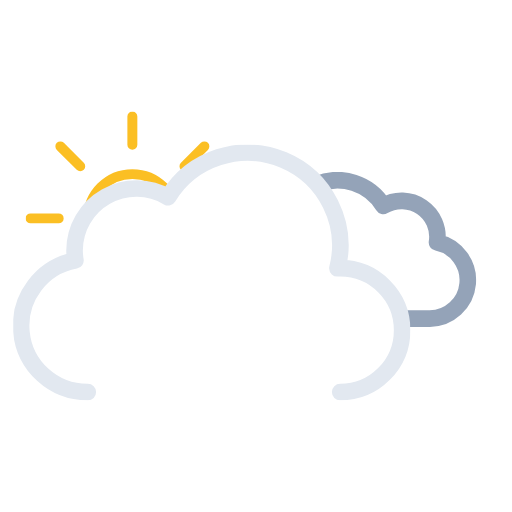
t = 0.00 s
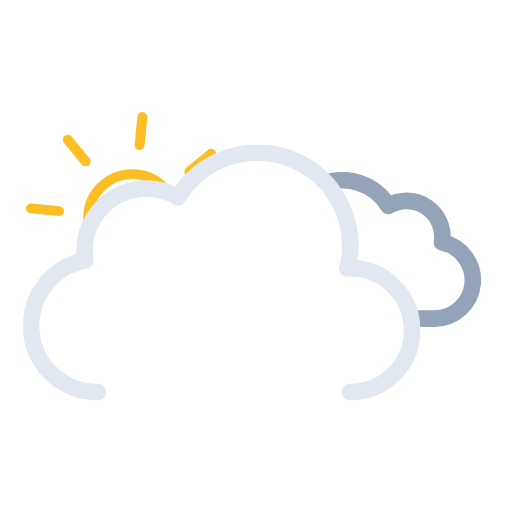
t = 0.75 s
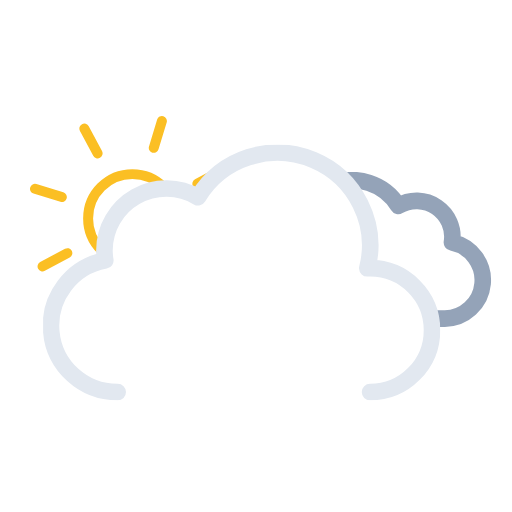
t = 2.25 s
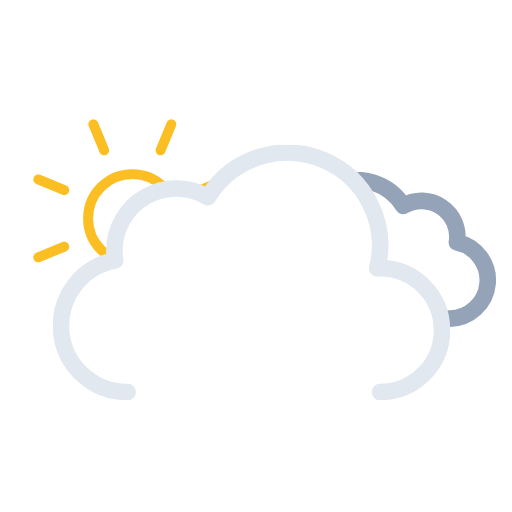
t = 3.00 s
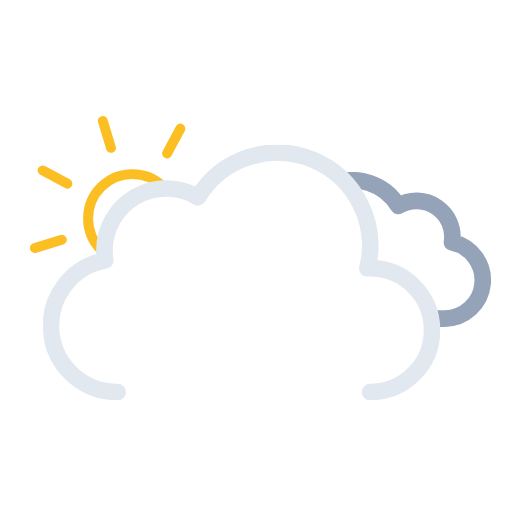
t = 3.75 s
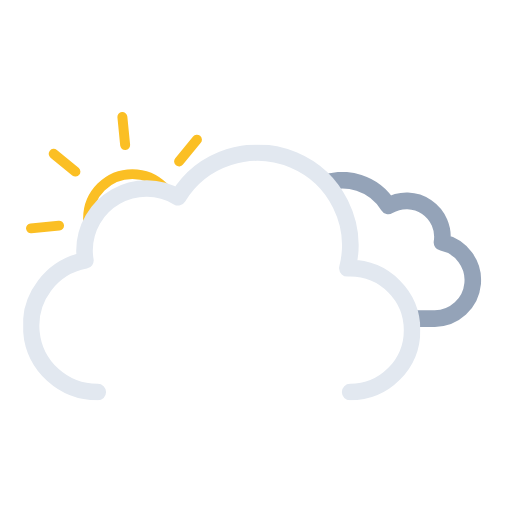
t = 5.25 s

The animated SVG that drew these frames (rendered in a browser with its animation timeline set to each time). Animation: 5 SMIL elements (animateTransform=5); one cycle of 6.00 s, repeats indefinitely.

<svg xmlns="http://www.w3.org/2000/svg" xmlns:xlink="http://www.w3.org/1999/xlink" viewBox="34.361 9.611 462.778 462.778"><defs><symbol id="d" viewBox="0 0 193 193"><circle cx="96.5" cy="96.5" r="40" fill="none" stroke="#fbbf24" stroke-miterlimit="10" stroke-width="9"/><path fill="none" stroke="#fbbf24" stroke-linecap="round" stroke-miterlimit="10" stroke-width="9" d="M96.5 29.9V4.5m0 184v-25.4m47.1-113.7 18-18M31.4 161.6l18-18m0-94.2-18-18m130.2 130.2-18-18M4.5 96.5h25.4m158.6 0h-25.4"><animateTransform additive="sum" attributeName="transform" dur="6s" repeatCount="indefinite" type="rotate" values="0 96.5 96.5; 45 96.5 96.5"/></path></symbol><symbol id="f" viewBox="0 0 214.3 140.1"><path fill="none" stroke="#94a3b8" stroke-linejoin="round" stroke-width="15" d="M7.5 100.2a32.4 32.4 0 0032.4 32.4h129.8v-.1l2.3.1a34.8 34.8 0 006.5-68.9 32.4 32.4 0 00-48.5-33 48.6 48.6 0 00-88.6 37.1h-1.5a32.4 32.4 0 00-32.4 32.4Z"/></symbol><symbol id="g" viewBox="0 0 359 231"><path fill="none" stroke="#e2e8f0" stroke-linecap="round" stroke-linejoin="round" stroke-width="15" d="M295.5 223.5a56 56 0 000-112l-2.5.1a83.9 83.9 0 00-153-64.2 56 56 0 00-84.6 48.1 56.6 56.6 0 00.8 9 60 60 0 0011.2 119"/></symbol><symbol id="e" overflow="visible" viewBox="0 0 447.7 371.5"><g clip-path="url(#a)"><use xlink:href="#f" width="214.3" height="140.1" transform="translate(195.51 165.01)"><animateTransform additive="sum" attributeName="transform" dur="6s" repeatCount="indefinite" type="translate" values="-9 0; 9 0; -9 0"/></use></g><use xlink:href="#g" width="359" height="231" transform="translate(0 140.5)"><animateTransform additive="sum" attributeName="transform" dur="6s" repeatCount="indefinite" type="translate" values="-18 0; 18 0; -18 0"/></use></symbol><symbol id="c" viewBox="0 0 512 371.5"><g clip-path="url(#b)"><use xlink:href="#d" width="193" height="193" transform="translate(57.5 110.5)"/></g><use xlink:href="#e" width="447.7" height="371.5" transform="translate(64.34)"/></symbol><clipPath id="a"><path fill="none" d="M351.5 308a56 56 0 00-56-56l-2.5.1A83.7 83.7 0 00211.5 148V0h236.2v308Z"><animateTransform additive="sum" attributeName="transform" dur="6s" repeatCount="indefinite" type="translate" values="-18 0; 18 0; -18 0"/></path></clipPath><clipPath id="b"><path fill="none" d="M276 148a83.8 83.8 0 00-71.4 40 56 56 0 00-84.6 48 56.6 56.6 0 00.8 9A60 60 0 0072 304H0V0h276Z"><animateTransform additive="sum" attributeName="transform" dur="6s" repeatCount="indefinite" type="translate" values="-18 0; 18 0; -18 0"/></path></clipPath></defs><use xlink:href="#c" width="512" height="371.5"/></svg>
